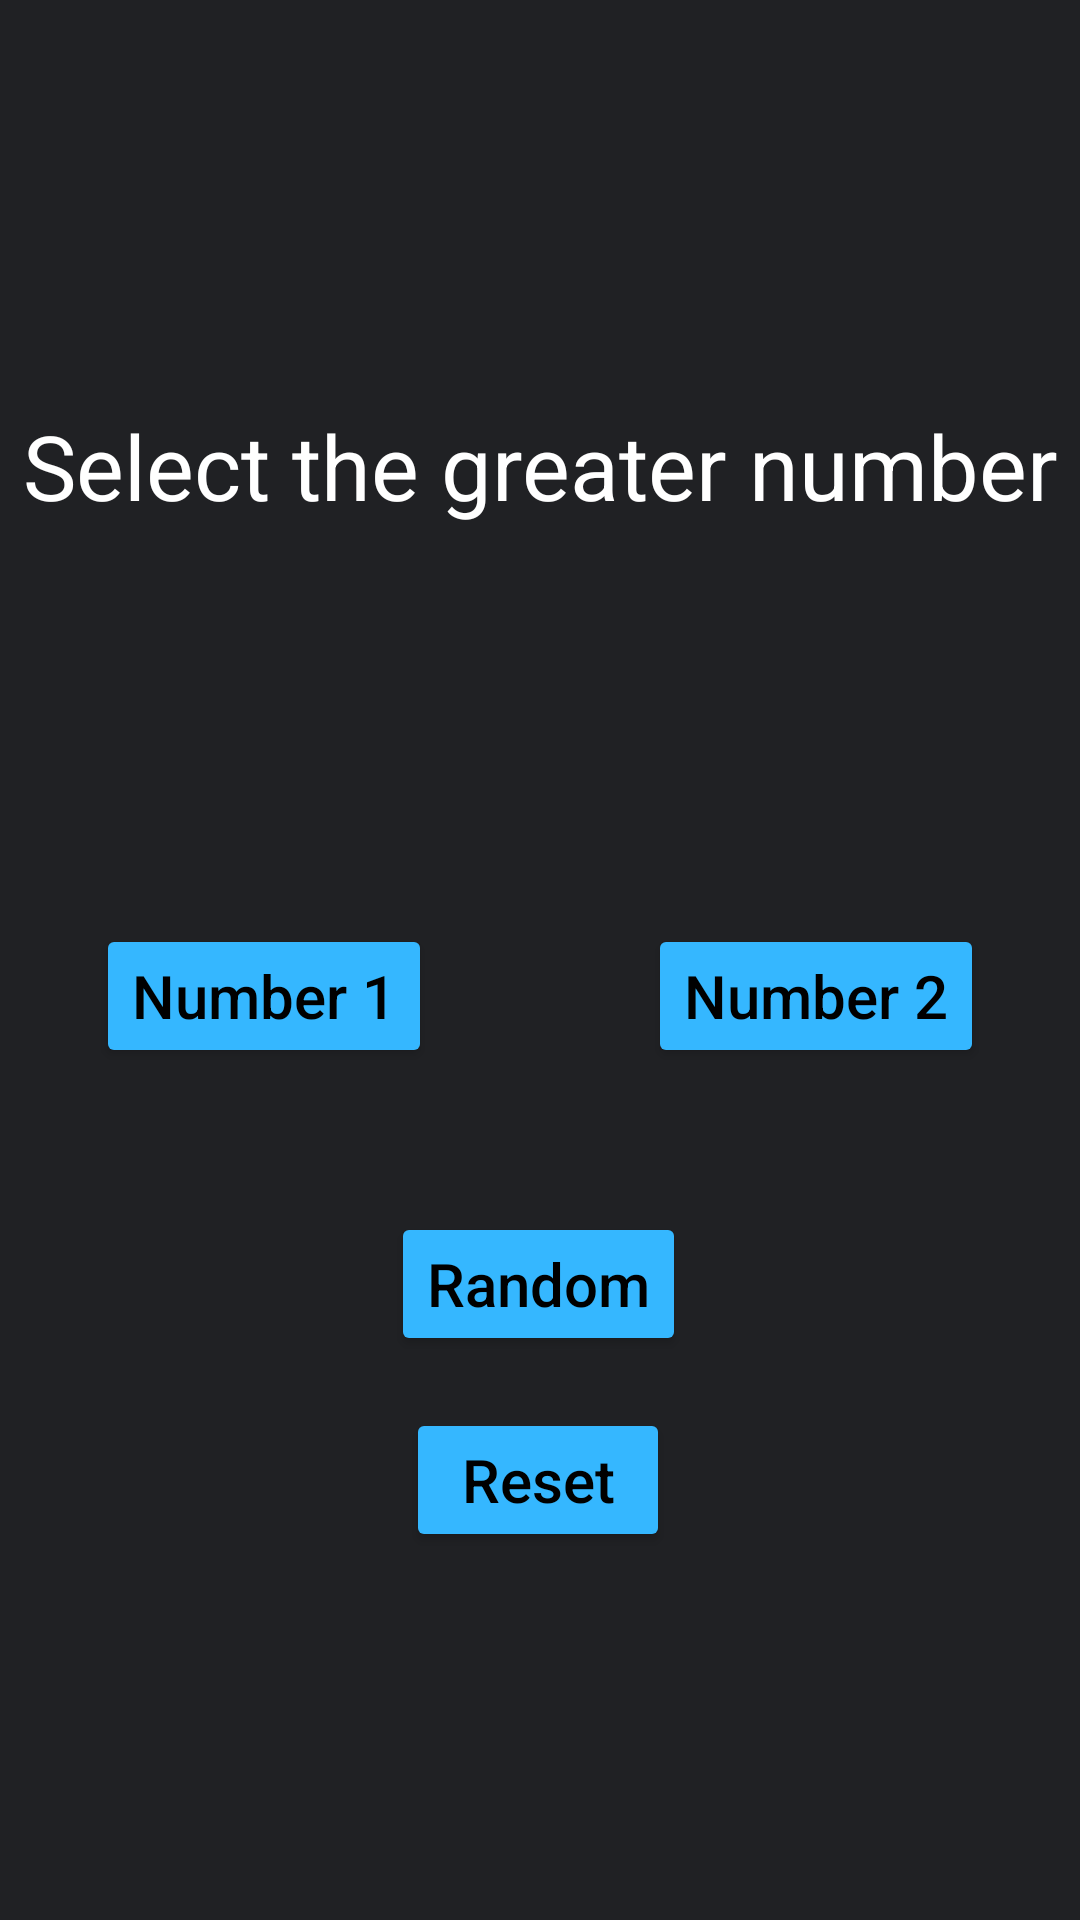

Layout XML and referenced resources for this Android screen:
<!-- AndroidManifest.xml: application theme Theme.FinalTARP -->
<!-- res/layout/greater_number.xml -->
<?xml version="1.0" encoding="utf-8"?>
<androidx.constraintlayout.widget.ConstraintLayout xmlns:android="http://schemas.android.com/apk/res/android"
    xmlns:app="http://schemas.android.com/apk/res-auto"
    xmlns:tools="http://schemas.android.com/tools"
    android:layout_width="match_parent"
    android:layout_height="match_parent"
    android:background="#202124"
    tools:context=".welcome_page">

    <TextView
        android:id="@+id/tv1"
        android:layout_width="wrap_content"
        android:layout_height="wrap_content"
        android:layout_marginStart="8dp"
        android:layout_marginEnd="8dp"
        android:background="#202124"
        android:backgroundTint="#202124"
        android:text="Select the greater number"
        android:textAlignment="center"
        android:textColor="@color/white"
        android:textSize="30dp"
        app:layout_constraintBottom_toBottomOf="parent"
        app:layout_constraintEnd_toEndOf="parent"
        app:layout_constraintStart_toStartOf="parent"
        app:layout_constraintTop_toTopOf="parent"
        app:layout_constraintVertical_bias="0.225" />

    <Button
        android:id="@+id/b1"
        android:layout_width="wrap_content"
        android:layout_height="wrap_content"
        android:layout_marginStart="32dp"
        android:layout_marginTop="308dp"
        android:backgroundTint="#35b7ff"
        android:text="Number 1"
        android:textAlignment="center"
        android:textAllCaps="false"
        android:textColor="@color/black"
        android:textSize="20dp"
        app:layout_constraintStart_toStartOf="parent"
        app:layout_constraintTop_toTopOf="parent" />

    <Button
        android:id="@+id/b2"
        android:layout_width="wrap_content"
        android:layout_height="wrap_content"
        android:layout_marginTop="308dp"
        android:layout_marginEnd="32dp"
        android:backgroundTint="#35b7ff"
        android:text="Number 2"
        android:textAlignment="center"
        android:textAllCaps="false"
        android:textColor="@color/black"
        android:textSize="20dp"
        app:layout_constraintEnd_toEndOf="parent"
        app:layout_constraintTop_toTopOf="parent" />

    <TextView
        android:id="@+id/tv2"
        android:layout_width="wrap_content"
        android:layout_height="wrap_content"
        android:layout_marginTop="492dp"
        android:layout_marginBottom="212dp"
        android:background="#202421"
        android:backgroundTint="#202124"
        android:text=""
        android:textAlignment="center"
        android:textSize="20dp"
        app:layout_constraintBottom_toBottomOf="parent"
        app:layout_constraintEnd_toEndOf="parent"
        app:layout_constraintHorizontal_bias="0.498"
        app:layout_constraintStart_toStartOf="parent"
        app:layout_constraintTop_toTopOf="parent" />

    <Button
        android:id="@+id/b3"
        android:layout_width="wrap_content"
        android:layout_height="wrap_content"
        android:layout_marginTop="404dp"
        android:backgroundTint="#35b7ff"
        android:text="Random"
        android:textAlignment="center"
        android:textAllCaps="false"
        android:textColor="@color/black"
        android:textSize="20dp"
        app:layout_constraintEnd_toEndOf="parent"
        app:layout_constraintHorizontal_bias="0.498"
        app:layout_constraintStart_toStartOf="parent"
        app:layout_constraintTop_toTopOf="parent" />

    <Button
        android:id="@+id/b4"
        android:layout_width="wrap_content"
        android:layout_height="wrap_content"
        android:layout_marginTop="20dp"
        android:layout_marginBottom="120dp"
        android:backgroundTint="#35b7ff"
        android:text="Reset"
        android:textAlignment="center"
        android:textAllCaps="false"
        android:textColor="@color/black"
        android:textSize="20dp"
        app:layout_constraintBottom_toBottomOf="parent"
        app:layout_constraintEnd_toEndOf="parent"
        app:layout_constraintHorizontal_bias="0.498"
        app:layout_constraintStart_toStartOf="parent"
        app:layout_constraintTop_toBottomOf="@+id/tv2" />


</androidx.constraintlayout.widget.ConstraintLayout>
<!-- resources referenced by this layout -->
<resources>
  <color name="black">#FF000000</color>
  <color name="white">#FFFFFFFF</color>
  <style name="Theme.FinalTARP" parent="Theme.MaterialComponents.DayNight.NoActionBar">
          
          <item name="colorPrimary">@color/purple_500</item>
          <item name="colorPrimaryVariant">@color/purple_700</item>
          <item name="colorOnPrimary">@color/white</item>
          
          <item name="colorSecondary">@color/teal_200</item>
          <item name="colorSecondaryVariant">@color/teal_700</item>
          <item name="colorOnSecondary">@color/black</item>
          
          <item name="android:statusBarColor">?attr/colorPrimaryVariant</item>
          
      </style>
  <color name="purple_500">#FF6200EE</color>
  <color name="purple_700">#FF3700B3</color>
  <color name="teal_200">#FF03DAC5</color>
  <color name="teal_700">#FF018786</color>
</resources>
